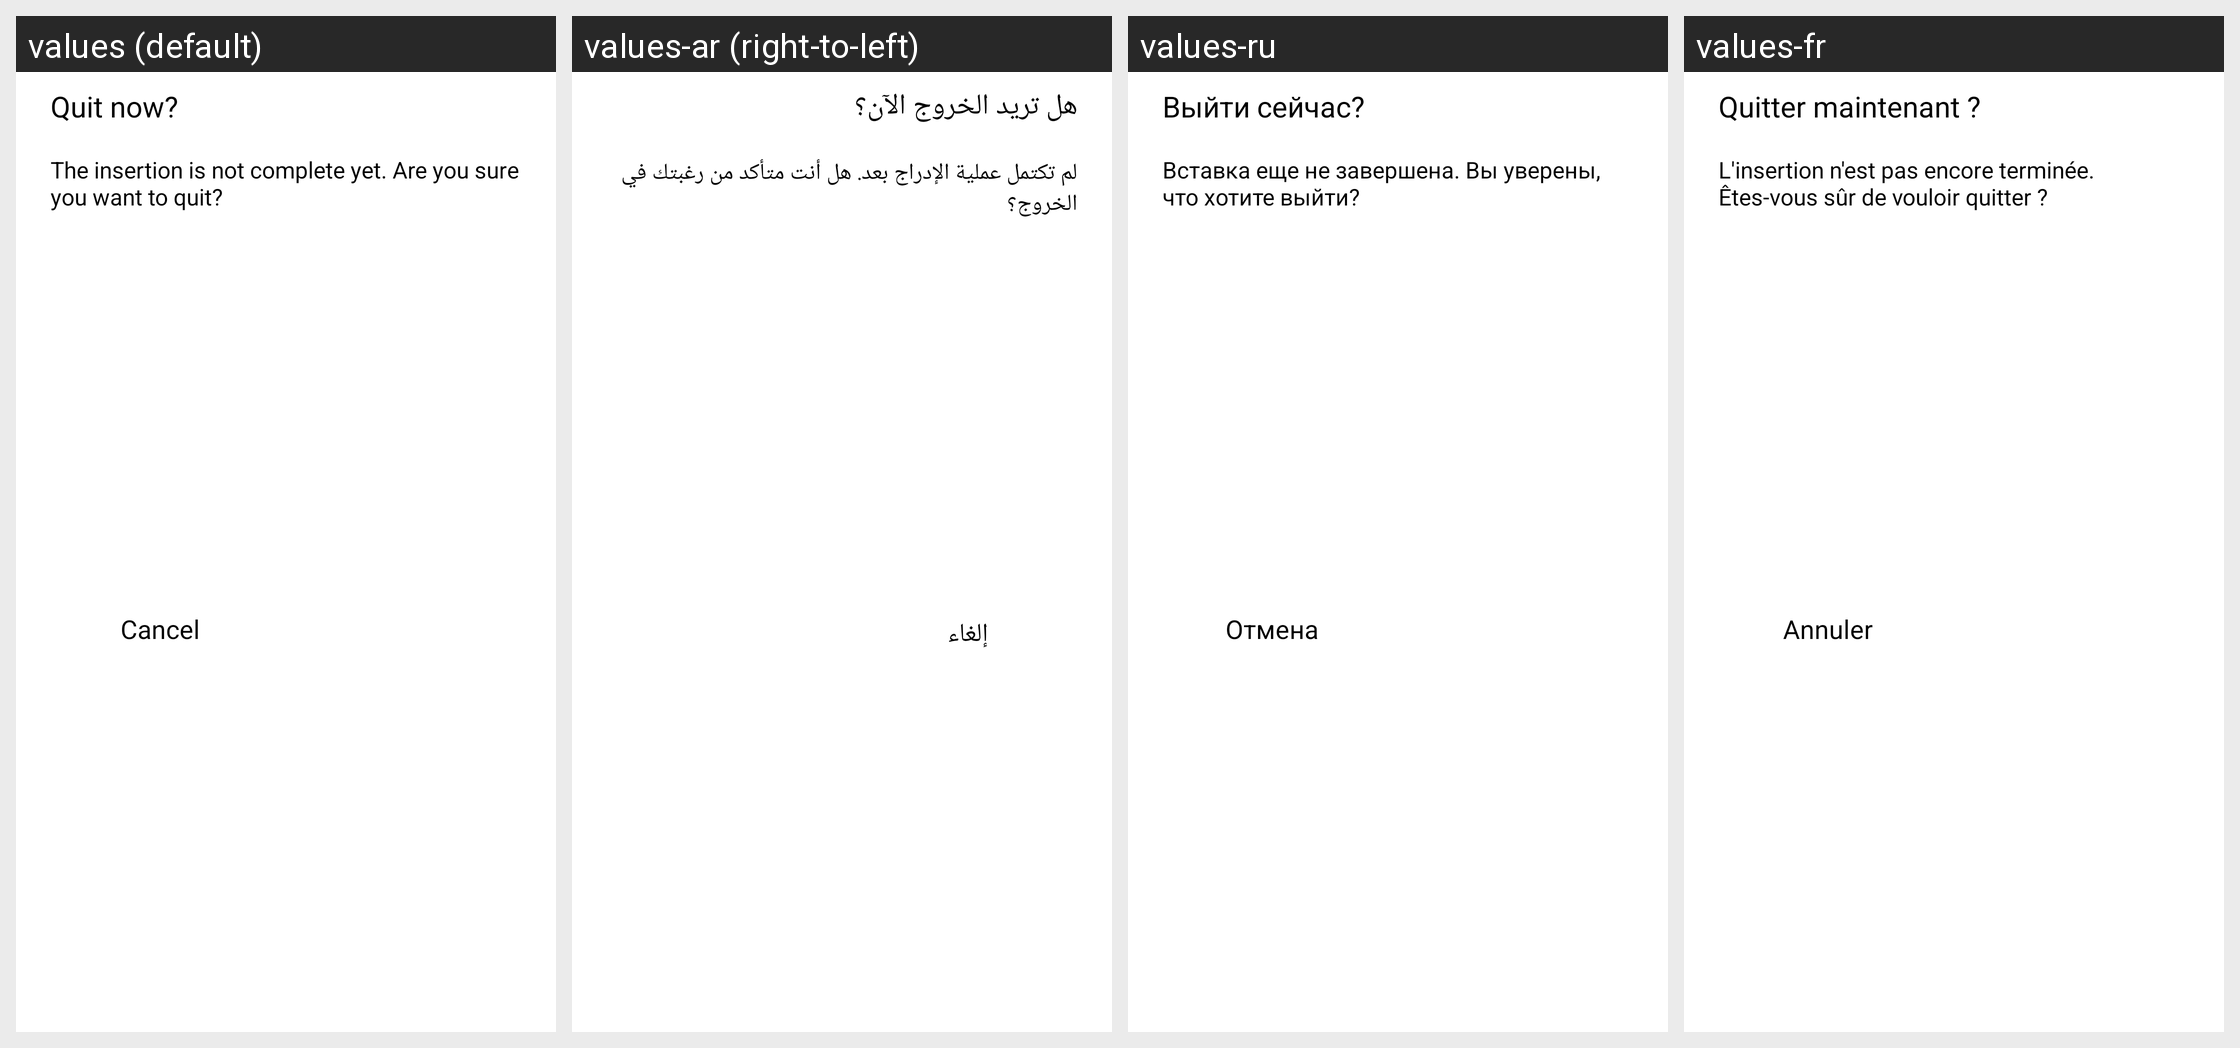

Translations of the strings shown on this Android screen, per locale in the grid:
Android screen res/layout/dialog_page_manager_quit.xml rendered under 4 locales, left to right: values (default), values-ar (right-to-left), values-ru, values-fr. Device: Nexus 5 (rendered at 1080×1920; each locale shown at half size, 540×960, under a caption strip naming it); theme AppTheme.
Other locales in the repository, not shown: values-af, values-am, values-as, values-az, values-be, values-bg, values-bn, values-bn-rIN, values-bs, values-ca, values-cs, values-da, values-de, values-el, values-en, values-en-rAU, values-en-rGB, values-en-rXC, values-es, values-es-rUS, values-et, values-eu, values-fa, values-fi, values-fil, values-fr-rCA, values-gl, values-gu, values-hi, values-hr, values-hu, values-hy, values-id, values-in, values-in-rID, values-is, values-it, values-iw, values-ja, values-ka, values-kk, values-km, values-kn, values-ko, values-ky, values-lo, values-lt, values-lv, values-mk, values-ml, values-mn, values-mr, values-ms, values-my, values-nb, values-ne, values-nl, values-no, values-or, values-pa, values-pl, values-pt, values-pt-rBR, values-pt-rPT, values-ro, values-si, values-sk, values-sl, values-sq, values-sr, values-sv, values-sw, values-ta, values-ta-rIN, values-te, values-th, values-th-rTH, values-tl, values-tr, values-uk, values-ur, values-uz, values-vi, values-zh, values-zh-rCN, values-zh-rHK, values-zh-rTW, values-zu.
Strings drawn on this screen, with the default value and each locale's value (text and hints the layout hard-codes, and strings that could not be matched under every locale, appear in the picture but are not listed):

arg_res_0x7f1304dc
  values: Quit now?
  values-ar: هل تريد الخروج الآن؟
  values-ru: Выйти сейчас?
  values-fr: Quitter maintenant ?

arg_res_0x7f1301b2
  values: The insertion is not complete yet. Are you sure you want to quit?
  values-ar: لم تكتمل عملية الإدراج بعد. هل أنت متأكد من رغبتك في الخروج؟
  values-ru: Вставка еще не завершена. Вы уверены, что хотите выйти?
  values-fr: L'insertion n'est pas encore terminée. Êtes-vous sûr de vouloir quitter ?

arg_res_0x7f130374
  values: Cancel
  values-ar: إلغاء
  values-ru: Отмена
  values-fr: Annuler
